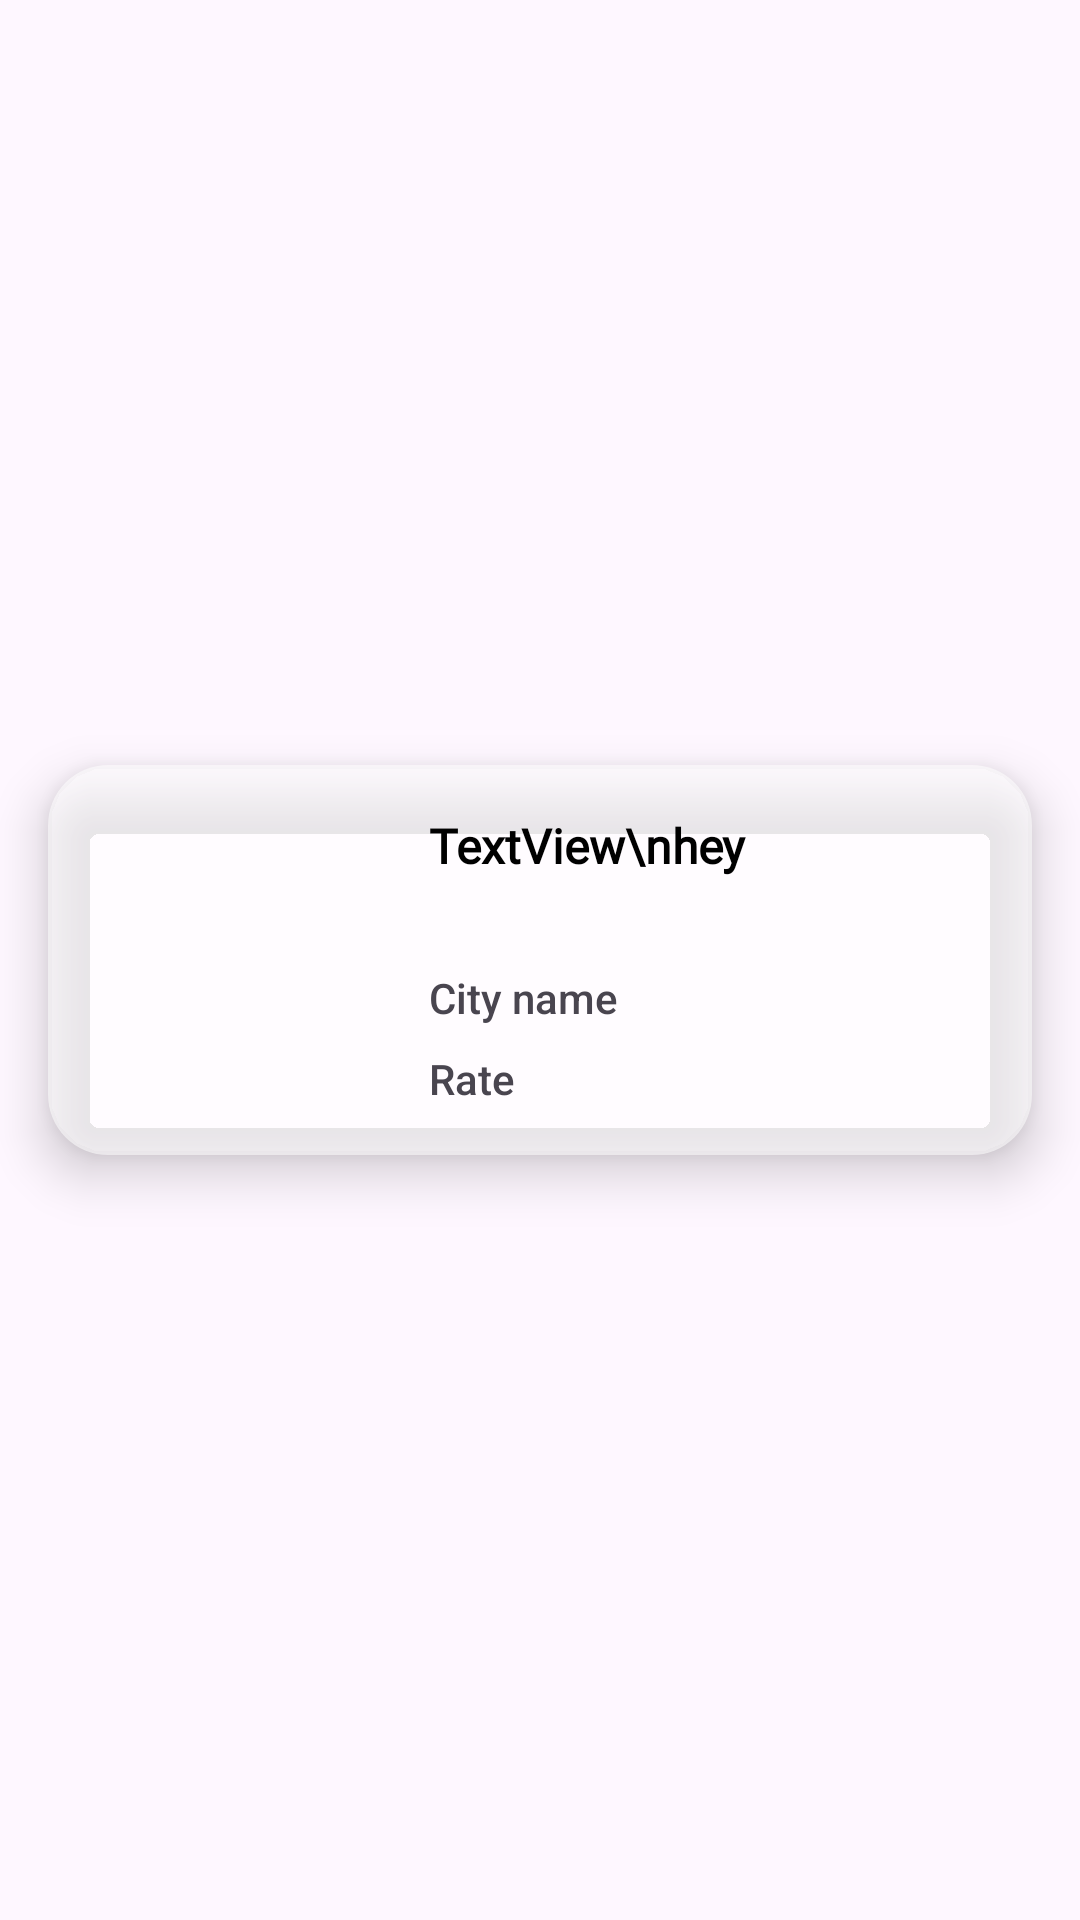

Layout XML and referenced resources for this Android screen:
<!-- AndroidManifest.xml: application theme Theme.TripCast -->
<!-- res/layout/list_of_adventure.xml -->
<?xml version="1.0" encoding="utf-8"?>
<androidx.constraintlayout.widget.ConstraintLayout xmlns:android="http://schemas.android.com/apk/res/android"
    xmlns:app="http://schemas.android.com/apk/res-auto"
    xmlns:tools="http://schemas.android.com/tools"
    android:layout_width="match_parent"
    android:layout_height="wrap_content">

    <androidx.cardview.widget.CardView
        android:id="@+id/cardView"
        android:layout_width="0dp"
        android:layout_height="130dp"
        android:layout_marginStart="16dp"
        android:layout_marginTop="4dp"
        android:layout_marginEnd="16dp"
        android:layout_marginBottom="4dp"
        app:cardBackgroundColor="#4FFFFFFF"
        app:cardCornerRadius="20dp"
        app:cardElevation="10dp"
        app:cardMaxElevation="4dp"
        app:layout_constraintBottom_toBottomOf="parent"
        app:layout_constraintEnd_toEndOf="parent"
        app:layout_constraintHorizontal_bias="0.5"
        app:layout_constraintStart_toStartOf="parent"
        app:layout_constraintTop_toTopOf="parent">

        <androidx.constraintlayout.widget.ConstraintLayout
            android:layout_width="match_parent"
            android:layout_height="match_parent"
            android:background="#4FFFFFFF"
            tools:layout_editor_absoluteX="42dp"
            tools:layout_editor_absoluteY="115dp">

            <TextView
                android:id="@+id/t_destination"
                android:layout_width="229dp"
                android:layout_height="44dp"
                android:layout_marginStart="16dp"
                android:layout_marginTop="16dp"
                android:fontFamily="@font/calistoga"
                android:text="TextView\nhey"
                android:textColor="#000000"
                android:textSize="16sp"
                android:textStyle="bold"
                app:layout_constraintStart_toEndOf="@+id/imgView"
                app:layout_constraintTop_toTopOf="parent" />

            <TextView
                android:id="@+id/t_city"
                android:layout_width="140dp"
                android:layout_height="wrap_content"
                android:layout_marginTop="8dp"
                android:fontFamily="sans-serif-medium"
                android:text="City name"
                app:layout_constraintStart_toStartOf="@+id/t_destination"
                app:layout_constraintTop_toBottomOf="@+id/t_destination" />

            <TextView
                android:id="@+id/t_rate"
                android:layout_width="140dp"
                android:layout_height="wrap_content"
                android:layout_marginTop="8dp"
                android:fontFamily="sans-serif-medium"
                android:text="Rate"
                app:layout_constraintStart_toStartOf="@+id/t_destination"
                app:layout_constraintTop_toBottomOf="@+id/t_city" />

            <ImageView
                android:id="@+id/imgView"
                android:layout_width="95dp"
                android:layout_height="95dp"
                android:layout_marginStart="16dp"
                android:scaleType="fitXY"
                app:layout_constraintBottom_toBottomOf="parent"
                app:layout_constraintStart_toStartOf="parent"
                app:layout_constraintTop_toTopOf="parent"
                tools:srcCompat="@tools:sample/avatars" />

            <CheckBox
                android:id="@+id/checkBox"
                android:layout_width="35dp"
                android:layout_height="35dp"
                app:layout_constraintBottom_toBottomOf="@+id/t_rate"
                app:layout_constraintEnd_toEndOf="@+id/t_destination" />

        </androidx.constraintlayout.widget.ConstraintLayout>
    </androidx.cardview.widget.CardView>

</androidx.constraintlayout.widget.ConstraintLayout>
<!-- resources referenced by this layout -->
<resources>
  <style name="Theme.TripCast" parent="Base.Theme.TripCast" />
  <style name="Base.Theme.TripCast" parent="Theme.Material3.DayNight.NoActionBar">
          
          
      </style>
</resources>
